Run: headless pygame with SDL's dummy video driver; simulated clock (each Clock.tick advances the game by its frame time, no real sleeping); random seed 0; keys injected as events and as key.get_pressed() state; no mouse input.
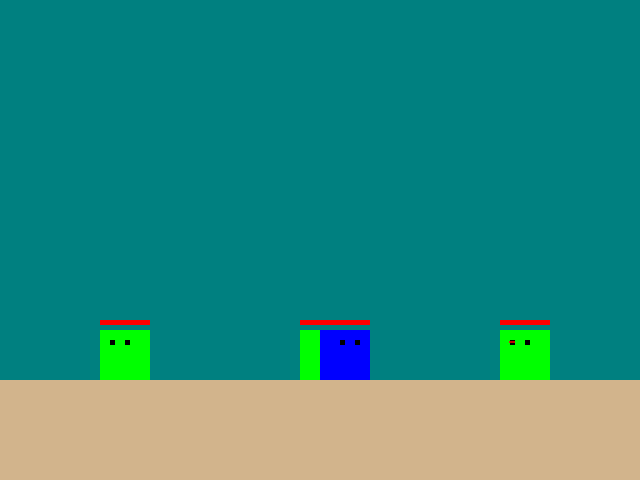
Frame 1 of 4 · flips 1–60 · no input
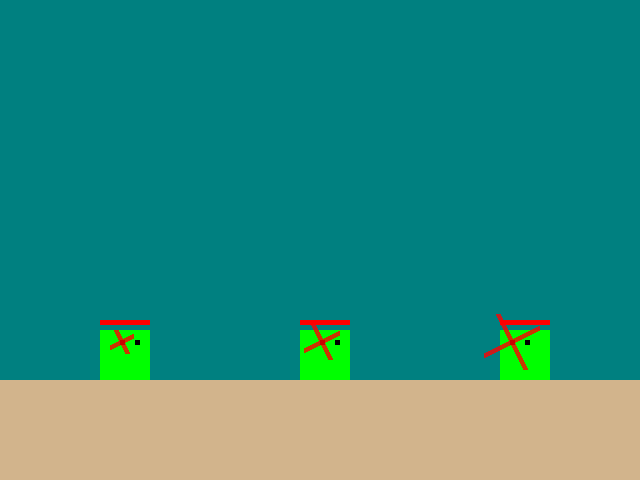
Frame 2 of 4 · flips 61–180 · tapped SPACE, RETURN · held RIGHT (→), D
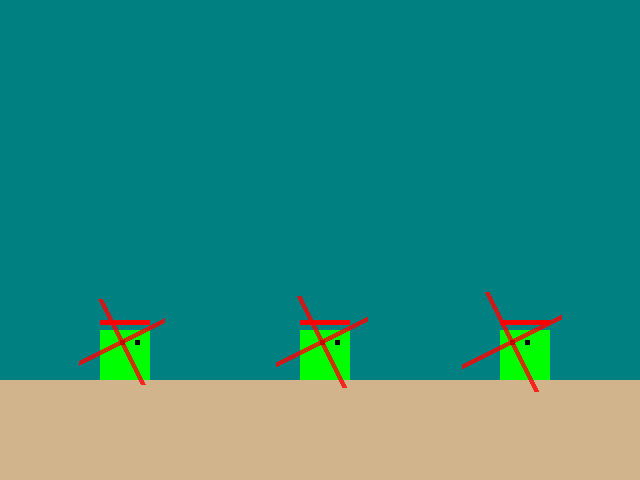
Frame 3 of 4 · flips 181–300 · held DOWN (↓), S
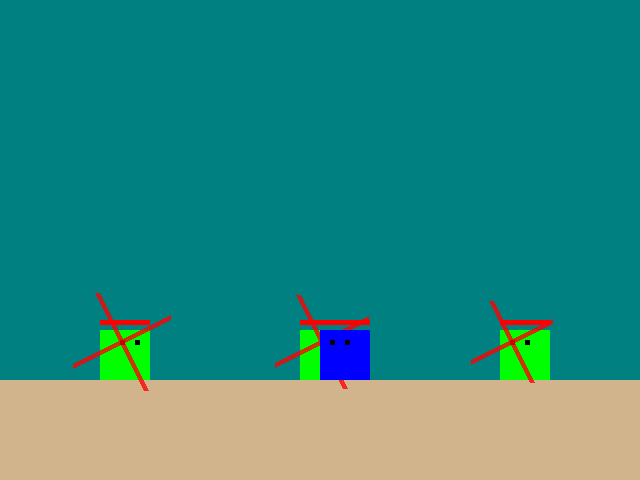
Frame 4 of 4 · flips 301–420 · held LEFT (←), A, UP (↑), W

The pygame program that drew these frames:

import pygame
import random
import time
import math
import string

pygame.init()

WIDTH = 640
HEIGHT = 480
SIZE = (WIDTH, HEIGHT)

screen = pygame.display.set_mode(SIZE)
clock = pygame.time.Clock()

# ---------------------------
# Initialize global variables

player_x = WIDTH // 2
player_y = HEIGHT - 150
player_width = 50
player_height = 50
move_speed = 5
sprint_speed = 10
swinging_sword = False
swing_start_time = 0
swing_duration = 0.5
space_released = True
eye_width = 5
eye_height = 5
eye_offset_x = 10
eye_offset_y = 10
left_eye_x = player_x + eye_offset_x
right_eye_x = player_x + eye_offset_x + 15
left_eye_y = player_y + eye_offset_y
right_eye_y = player_y + eye_offset_y
sword_width = 60
sword_height = 30
sword_body_width = 20
sword_body_height = 30
sword_tip_width = 40
sword_tip_height = 30
sword_body_x = None
sword_body_y = None
sword_tip = None
sword_base1 = None
sword_base2 = None
looking_left = None
enemy_eye_width = 5
enemy_eye_height = 5
enemy_eye_offset_x = 10
enemy_eye_offset_y = 10
player_auto_attack_range = 200
enemy_sword_body_width = 20
enemy_sword_body_height = 30
flash_slope = 0.5
player_health = 100
shift_pressed = False
shift_released = True
shift_start_time = 0
current_speed = move_speed
a_pressed = False
d_pressed = False
dodge_speed = 50
dodge_press_duration = 0.2
last_dodge_time = 0

enemies = [
    {"id": 1, "x": 100, "y": HEIGHT - 150, "width": 50, "height": 50, "speed": 2, "health": 100, "attack_start_time": 0, "looking_left": True},
    {"id": 2, "x": 300, "y": HEIGHT - 150, "width": 50, "height": 50, "speed": 3, "health": 100, "attack_start_time": 0, "looking_left": False},
    {"id": 3, "x": 500, "y": HEIGHT - 150, "width": 50, "height": 50, "speed": 4, "health": 100, "attack_start_time": 0, "looking_left": True},
]

enemy_hit = False

font = pygame.font.Font(None, 36)

damage_numbers = []

enemies_in_flash = []

def insert_damage_number(damage, x, y, to_player):
    offset_x = random.randint(-20, 20)
    offset_y = random.randint(-20, 20)
    damage_numbers.append({"damage": damage, "x": x + offset_x, "y": y + offset_y, "timestamp": time.time(), "to_player": to_player})

def find_closest_enemy(player_x, enemies):
    closest_enemy = None
    min_distance = float('inf')
    for enemy in enemies:
        distance = abs(player_x - enemy["x"])
        if distance < player_auto_attack_range and distance < min_distance:
            min_distance = distance
            closest_enemy = enemy
    
    if closest_enemy:
        look_left = closest_enemy["x"] < player_x
    else:
        look_left = looking_left

    return look_left, closest_enemy

def dodge():
    global last_dodge_time
    if time.time() - last_dodge_time < 0.5:
        return
    global player_x, player_y
    if not a_pressed and not d_pressed:
        if looking_left:
            player_x += dodge_speed
        else:
            player_x -= dodge_speed
    else:
        if a_pressed:
            player_x -= dodge_speed
        if d_pressed:
            player_x += dodge_speed
    last_dodge_time = time.time()

def move_enemy_forward(enemy, amount):
    if enemy["looking_left"]:
        enemy["x"] -= amount
    else:
        enemy["x"] += amount

def random_enemy_id():
    return ''.join(random.choices(string.ascii_letters, k=7))

# ---------------------------

running = True
while running:
    # EVENT HANDLING
    for event in pygame.event.get():
        if event.type == pygame.QUIT:
            running = False
        elif event.type == pygame.KEYUP and event.key == pygame.K_SPACE:
            space_released = True

    keys = pygame.key.get_pressed()
    a_pressed = keys[pygame.K_a]
    d_pressed = keys[pygame.K_d]

    if keys[pygame.K_SPACE] and not swinging_sword and space_released:
        swinging_sword = True
        swing_start_time = time.time()
        space_released = False
        enemy_hit = False

        look_left, closest_enemy = find_closest_enemy(player_x, enemies)
        if closest_enemy:
            looking_left = look_left
            player_x = closest_enemy["x"] + 50 if looking_left else closest_enemy["x"] - 50
            
    elif swinging_sword and time.time() - swing_start_time >= swing_duration:
        swinging_sword = False

    if keys[pygame.K_LSHIFT]:
        if not shift_pressed:
            if not a_pressed and not d_pressed:
                dodge()
            else:
                shift_start_time = time.time()
            shift_pressed = True
            shift_released = False
        if time.time() - shift_start_time > dodge_press_duration:
            current_speed = sprint_speed
    else:
        shift_pressed = False
        current_speed = move_speed

    if not shift_pressed and not shift_released:
        if time.time() - shift_start_time <= dodge_press_duration:
            dodge()
        shift_released = True

    if a_pressed:
        looking_left = True
        player_x -= current_speed
        
    if d_pressed:
        looking_left = False
        player_x += current_speed

    if looking_left:
        left_eye_x = player_x + eye_offset_x
        right_eye_x = player_x + eye_offset_x + 15
        sword_body_x = player_x - sword_body_width
        sword_body_y = player_y + (player_height // 2) - (sword_body_height // 2)
        sword_tip = (player_x - sword_tip_width, player_y + player_height // 2)
        sword_base1 = (player_x - sword_body_width, player_y + player_height // 2 - sword_tip_height // 2)
        sword_base2 = (player_x - sword_body_width, player_y + player_height // 2 + sword_tip_height // 2)
    else:
        left_eye_x = player_x + player_width - eye_offset_x - eye_width - 15
        right_eye_x = player_x + player_width - eye_offset_x - eye_width
        sword_body_x = player_x + player_width
        sword_body_y = player_y + (player_height // 2) - (sword_body_height // 2)
        sword_tip = (player_x + player_width + sword_tip_width, player_y + player_height // 2)
        sword_base1 = (player_x + player_width + sword_body_width, player_y + player_height // 2 - sword_tip_height // 2)
        sword_base2 = (player_x + player_width + sword_body_width, player_y + player_height // 2 + sword_tip_height // 2)     

    if swinging_sword and not enemy_hit:
        sword_rect = pygame.Rect(sword_body_x, sword_body_y, sword_body_width, sword_body_height)
        for enemy in enemies:
            enemy_rect = pygame.Rect(enemy["x"], enemy["y"], enemy["width"], enemy["height"])
            if sword_rect.colliderect(enemy_rect):
                enemy["health"] -= 10
                if enemy["health"] <= 0:
                    enemies.remove(enemy)
                insert_damage_number(10, enemy["x"], enemy["y"], False)
                enemy_hit = True

    for enemy in enemies:
        if time.time() - enemy["attack_start_time"] > 5 and random.randint(0, 300) < enemy["speed"]:
            if enemy["x"] < player_x:
                enemy["looking_left"] = False
            else:
                enemy["looking_left"] = True
            enemy["attack_start_time"] = time.time()

        enemy["time_elapsed"] = time.time() - enemy["attack_start_time"]
        if enemy["time_elapsed"] <= 0.3:
            if enemy["id"] not in enemies_in_flash:
                enemies_in_flash.append(enemy["id"])
        elif 0.5 <= enemy["time_elapsed"] <= 1:
            if enemy["id"] in enemies_in_flash:
                enemies_in_flash.remove(enemy["id"])
            if enemy["looking_left"]:
                enemy["sword_body_x"] = enemy["x"] - sword_body_width
                enemy["sword_body_y"] = enemy["y"] + (enemy["height"] // 2) - (sword_body_height // 2)
                enemy["sword_tip"] = (enemy["x"] - sword_tip_width, enemy["y"] + enemy["height"] // 2)
                enemy["sword_base1"] = (enemy["x"] - sword_body_width, enemy["y"] + enemy["height"] // 2 - sword_tip_height // 2)
                enemy["sword_base2"] = (enemy["x"] - sword_body_width, enemy["y"] + enemy["height"] // 2 + sword_tip_height // 2)
            else:
                enemy["sword_body_x"] = enemy["x"] + enemy["width"]
                enemy["sword_body_y"] = enemy["y"] + (enemy["height"] // 2) - (sword_body_height // 2)
                enemy["sword_tip"] = (enemy["x"] + enemy["width"] + sword_tip_width, enemy["y"] + enemy["height"] // 2)
                enemy["sword_base1"] = (enemy["x"] + enemy["width"] + sword_body_width, enemy["y"] + enemy["height"] // 2 - sword_tip_height // 2)
                enemy["sword_base2"] = (enemy["x"] + enemy["width"] + sword_body_width, enemy["y"] + enemy["height"] // 2 + sword_tip_height // 2)

            if 0.5 <= enemy["time_elapsed"] <= 0.6:
                if abs(player_x - enemy["x"]) > 50:
                    move_enemy_forward(enemy, enemy["speed"])
                enemy_sword_rect = pygame.Rect(enemy["sword_body_x"], enemy["sword_body_y"], enemy_sword_body_width, enemy_sword_body_height)
                if not enemy["hit_player"] and enemy_sword_rect.colliderect(pygame.Rect(player_x, player_y, player_width, player_height)):
                    enemy["hit_player"] = True
                    player_health -= 10
                    insert_damage_number(10, player_x, player_y, True)
        else:
            enemy["hit_player"] = False
    
    print(enemies_in_flash)

    # GAME STATE UPDATES
    # All game math and comparisons happen here

    # DRAWING
    screen.fill((0, 128, 128))  # always the first drawing command

    pygame.draw.rect(screen, (210, 180, 140), (0, HEIGHT - 100, WIDTH, 100))

    for enemy in enemies:
        pygame.draw.rect(screen, (0, 255, 0), (enemy["x"], enemy["y"], enemy["width"], enemy["height"]))
        health_bar_width = enemy["width"] * (enemy["health"] / 100)
        pygame.draw.rect(screen, (255, 0, 0), (enemy["x"], enemy["y"] - 10, health_bar_width, 5))
 
        if enemy["looking_left"]:
            enemy_left_eye_x = enemy["x"] + enemy_eye_offset_x
            enemy_right_eye_x = enemy["x"] + enemy_eye_offset_x + 15
            enemy_eye_y = enemy["y"] + enemy_eye_offset_y
        else:
            enemy_left_eye_x = enemy["x"] + enemy["width"] - enemy_eye_offset_x - enemy_eye_width - 15
            enemy_right_eye_x = enemy["x"] + enemy["width"] - enemy_eye_offset_x - enemy_eye_width
            enemy_eye_y = enemy["y"] + enemy_eye_offset_y

        pygame.draw.rect(screen, (0, 0, 0), (enemy_left_eye_x, enemy_eye_y, enemy_eye_width, enemy_eye_height))
        pygame.draw.rect(screen, (0, 0, 0), (enemy_right_eye_x, enemy_eye_y, enemy_eye_width, enemy_eye_height))

        if enemy["time_elapsed"] < 1:
            if enemy["time_elapsed"] <= 0.3:
                flash_surface = pygame.Surface((WIDTH, HEIGHT), pygame.SRCALPHA)
                enemy_left_eye_x += enemy_eye_width // 2
                enemy_eye_y += enemy_eye_height // 2
                flash_length = 50 * math.sin(10.471975512 * enemy["time_elapsed"] - 0.15)
                pygame.draw.line(flash_surface, (255, 0, 0, 200), (enemy_left_eye_x - flash_length, enemy_eye_y + flash_length * flash_slope), (enemy_left_eye_x + flash_length, enemy_eye_y - flash_length * flash_slope), 5)
                pygame.draw.line(flash_surface, (255, 0, 0, 200), (enemy_left_eye_x - flash_length / 2, enemy_eye_y + flash_length * -1), (enemy_left_eye_x + flash_length / 2, enemy_eye_y - flash_length * -1), 5)
                screen.blit(flash_surface, (0, 0))
            elif enemy["time_elapsed"] >= 0.5:
                pygame.draw.rect(screen, (192, 192, 192), (enemy["sword_body_x"], enemy["sword_body_y"], enemy_sword_body_width, enemy_sword_body_height))
                pygame.draw.polygon(screen, (192, 192, 192), [enemy["sword_tip"], enemy["sword_base1"], enemy["sword_base2"]])

    pygame.draw.rect(screen, (0, 0, 255), (player_x, player_y, player_width, player_height))
    health_bar_width = player_width * player_health / 100
    pygame.draw.rect(screen, (255, 0, 0), (player_x, player_y - 10, health_bar_width, 5))

    pygame.draw.rect(screen, (0, 0, 0), (left_eye_x, left_eye_y, eye_width, eye_height))
    pygame.draw.rect(screen, (0, 0, 0), (right_eye_x, right_eye_y, eye_width, eye_height))

    if swinging_sword:
        pygame.draw.rect(screen, (192, 192, 192), (sword_body_x, sword_body_y, sword_body_width, sword_body_height))
        pygame.draw.polygon(screen, (192, 192, 192), [sword_tip, sword_base1, sword_base2])

    damage_numbers = [dn for dn in damage_numbers if time.time() - dn["timestamp"] < 1]
    for dn in damage_numbers:
        text_color = (255, 0, 0) if dn["to_player"] else (255, 255, 255)
        damage_text = font.render(str(dn["damage"]), True, text_color)
        screen.blit(damage_text, (dn["x"], dn["y"]))
        
    # Must be the last two lines
    # of the game loop
    pygame.display.flip()
    clock.tick(120)
    #---------------------------


pygame.quit()
